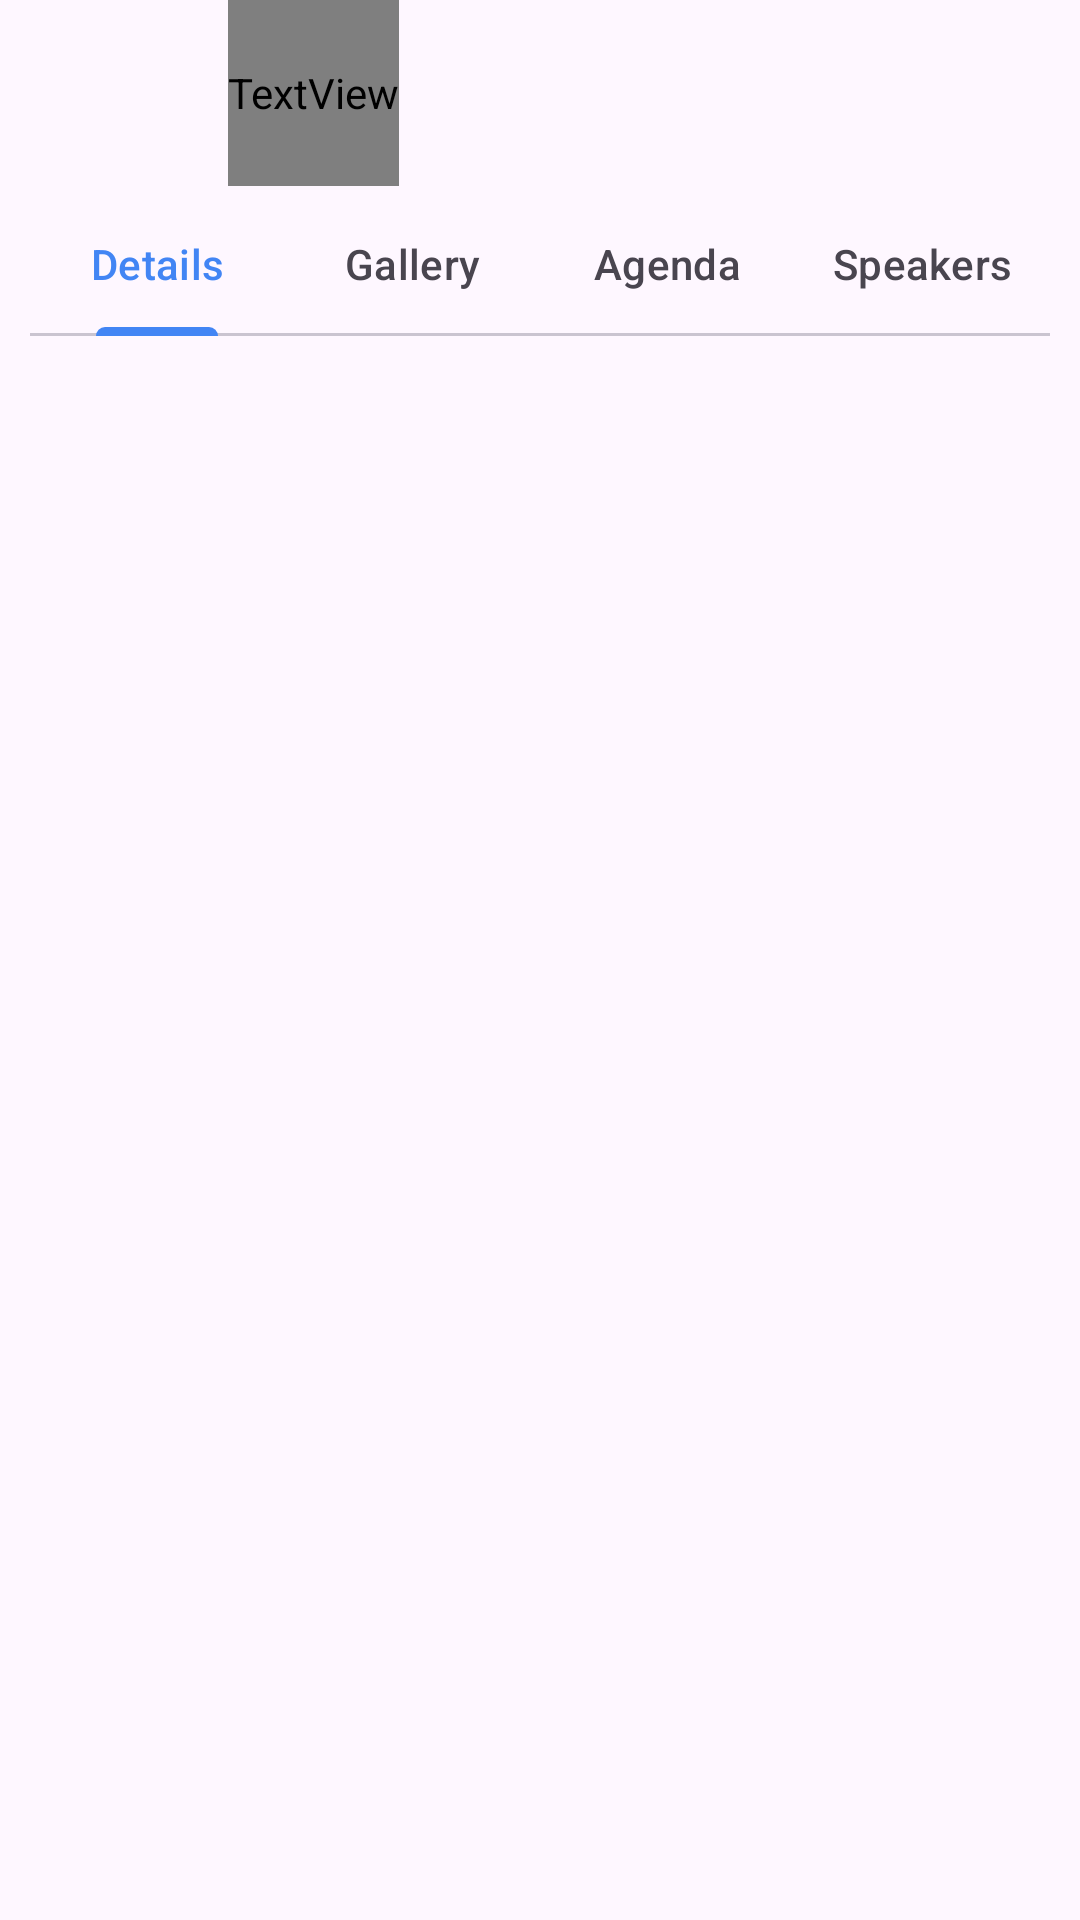

This screen was rendered from an Android layout file. Write that file and the resources it references.
<!-- AndroidManifest.xml: application theme Theme.GDGVizag -->
<!-- res/layout/fragment_event_detail.xml -->
<?xml version="1.0" encoding="utf-8"?>
<layout>

    <androidx.constraintlayout.widget.ConstraintLayout
        xmlns:android="http://schemas.android.com/apk/res/android"
        xmlns:app="http://schemas.android.com/apk/res-auto"
        xmlns:tools="http://schemas.android.com/tools"
        android:layout_width="match_parent"
        android:layout_height="match_parent"
        tools:context=".fragments.EventDetailFragment">

        <com.google.android.material.appbar.AppBarLayout
            android:id="@+id/app_bar"
            android:layout_width="match_parent"
            android:layout_height="?attr/actionBarSize"
            app:layout_constraintStart_toStartOf="parent"
            app:layout_constraintEnd_toEndOf="parent"
            app:layout_constraintTop_toTopOf="parent">

            <com.google.android.material.appbar.MaterialToolbar
                android:layout_width="match_parent"
                android:layout_height="match_parent">

                <androidx.constraintlayout.widget.ConstraintLayout
                    android:layout_width="match_parent"
                    android:layout_height="match_parent">

                    <ImageView
                        android:id="@+id/back_icon"
                        android:layout_width="50dp"
                        android:layout_height="30dp"
                        android:src="@drawable/ic_back_icon"
                        app:tint="@color/light_grey"
                        app:layout_constraintTop_toTopOf="parent"
                        app:layout_constraintBottom_toBottomOf="parent"
                        app:layout_constraintStart_toStartOf="parent"/>

                    <TextView
                        android:id="@+id/fragment_label"
                        android:layout_width="wrap_content"
                        android:layout_height="0dp"
                        tools:text="Event Name"
                        android:textSize="20sp"
                        android:textColor="@color/light_grey"
                        android:fontFamily="@font/gotham_rounded_bold"
                        app:layout_constraintTop_toTopOf="parent"
                        app:layout_constraintBottom_toBottomOf="parent"
                        app:layout_constraintStart_toEndOf="@id/back_icon"
                        android:layout_marginStart="10dp"
                        android:layout_marginBottom="2dp"
                        android:gravity="center_vertical"/>

                </androidx.constraintlayout.widget.ConstraintLayout>

            </com.google.android.material.appbar.MaterialToolbar>

        </com.google.android.material.appbar.AppBarLayout>

        <com.google.android.material.tabs.TabLayout
            android:id="@+id/event_tab_layout"
            android:layout_width="match_parent"
            android:layout_height="wrap_content"
            app:layout_constraintTop_toBottomOf="@id/app_bar"
            app:tabIndicatorColor="@color/gl_blue"
            app:tabSelectedTextColor="@color/gl_blue"
            app:tabIndicatorAnimationMode="elastic"
            android:layout_marginStart="10dp"
            android:layout_marginEnd="10dp">

            <com.google.android.material.tabs.TabItem
                android:id="@+id/details_tab"
                android:layout_width="wrap_content"
                android:layout_height="wrap_content"
                android:text="@string/details" />

            <com.google.android.material.tabs.TabItem
                android:id="@+id/gallery_tab"
                android:layout_width="wrap_content"
                android:layout_height="wrap_content"
                android:text="@string/gallery"/>

            <com.google.android.material.tabs.TabItem
                android:id="@+id/agenda_tab"
                android:layout_width="wrap_content"
                android:layout_height="wrap_content"
                android:text="@string/agenda"/>

            <com.google.android.material.tabs.TabItem
                android:id="@+id/speakers_tab"
                android:layout_width="wrap_content"
                android:layout_height="wrap_content"
                android:text="@string/speakers"/>

        </com.google.android.material.tabs.TabLayout>
        
        <androidx.viewpager2.widget.ViewPager2
            android:id="@+id/event_viewPager"
            android:layout_width="match_parent"
            android:layout_height="0dp"
            app:layout_constraintTop_toBottomOf="@id/event_tab_layout"
            app:layout_constraintBottom_toBottomOf="parent"/>

    </androidx.constraintlayout.widget.ConstraintLayout>

</layout>
<!-- resources referenced by this layout -->
<resources>
  <color name="gl_blue">#4285f4</color>
  <color name="light_grey">#676c72</color>
  <string name="agenda">Agenda</string>
  <string name="details">Details</string>
  <string name="gallery">Gallery</string>
  <string name="speakers">Speakers</string>
  <style name="Theme.GDGVizag" parent="Base.Theme.GDGVizag" />
  <style name="Base.Theme.GDGVizag" parent="Theme.Material3.DayNight.NoActionBar">
          
          
          <item name="android:windowLightStatusBar">true</item>
          <item name="android:statusBarColor">@color/white</item>
      </style>
  <color name="white">#FFFFFFFF</color>
</resources>
